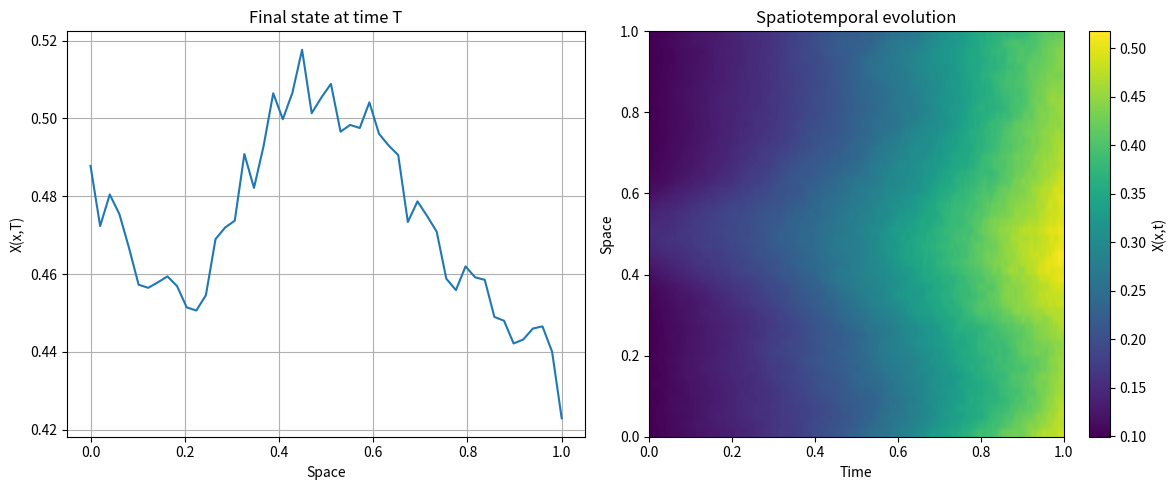

Write Python code to recreate this figure.
import numpy as np
import matplotlib.pyplot as plt

#######################
# SPATIOTEMPORAL GRID #
#######################

L = 1.0  # spatial domain length
nx = 50  # number of spatial points
dx = L / (nx - 1)  # spatial step
x_grid = np.linspace(0, L, nx)

T = 1.0  # total time
nt = 500  # time steps
dt = T / nt
time_grid = np.linspace(0, T, nt + 1)

# --- Parameters: theta = [theta1, theta2, theta3] ---
theta = np.array([0.01, 2.0, 0.1])  # spatial diffusion, logistic growth, noise

# Initial condition: small perturbation in the middle
X = np.zeros((nt + 1, nx))
X[0] = 0.1 + 0.05 * np.exp(-((x_grid - 0.5) ** 2) / 0.01)


# --- Discrete Laplacian operator ---
def laplacian(u, dx):
    lap = np.zeros_like(u)
    lap[1:-1] = (u[2:] - 2 * u[1:-1] + u[:-2]) / dx**2
    return lap


# --- Euler–Maruyama simulation ---
np.random.seed(42)

for t in range(nt):
    Xt = X[t]
    lap = laplacian(Xt, dx)
    drift = theta[0] * lap + theta[1] * Xt * (1 - Xt)
    diffusion = theta[2] * Xt
    dW = np.random.normal(0.0, np.sqrt(dt), size=nx)
    X[t + 1] = Xt + drift * dt + diffusion * dW

# --- Plot final state and time evolution ---
plt.figure(figsize=(12, 5))

# Final state
plt.subplot(1, 2, 1)
plt.plot(x_grid, X[-1], label="Final state")
plt.xlabel("Space")
plt.ylabel("X(x,T)")
plt.title("Final state at time T")
plt.grid(True)

# Space-time heatmap
plt.subplot(1, 2, 2)
plt.imshow(X.T, extent=[0, T, 0, L], aspect="auto", origin="lower", cmap="viridis")
plt.colorbar(label="X(x,t)")
plt.xlabel("Time")
plt.ylabel("Space")
plt.title("Spatiotemporal evolution")

plt.tight_layout()
plt.show()
